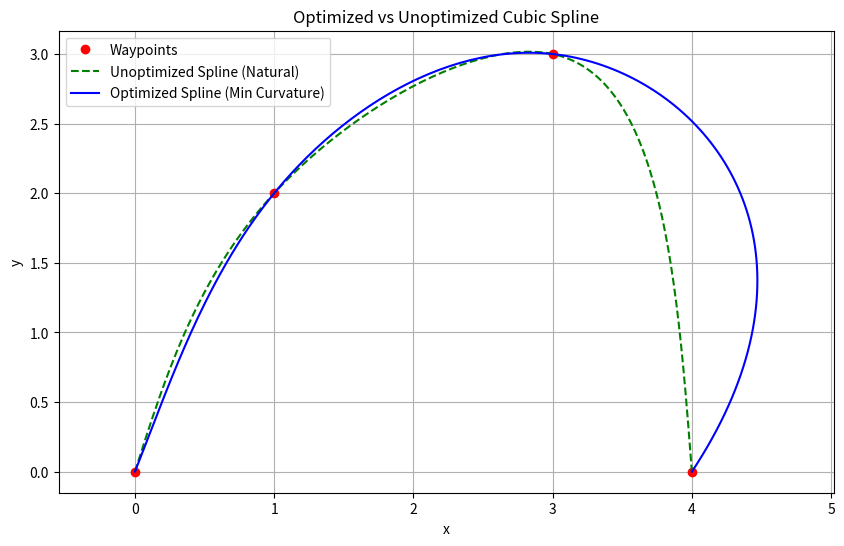
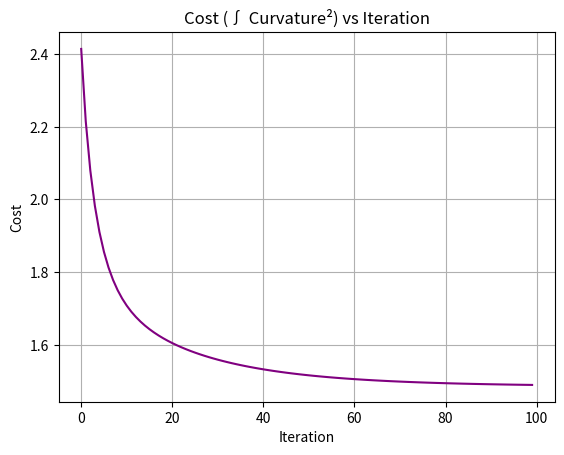

Write Python code to recreate these figures, in order.
import numpy as np
import matplotlib.pyplot as plt
from scipy.interpolate import CubicSpline

# 1. Define waypoints
waypoints = np.array([
    [0, 0],
    [1, 2],
    [3, 3],
    [4, 0]
])
x = waypoints[:, 0]
y = waypoints[:, 1]

# 2. Arc-length parameterization for t
t = np.zeros(len(x))
for i in range(1, len(x)):
    t[i] = t[i-1] + np.hypot(x[i] - x[i-1], y[i] - y[i-1])

# 3. Compute curvature
def compute_curvature(x_t, y_t, t_vals):
    dx = np.gradient(x_t, t_vals)
    dy = np.gradient(y_t, t_vals)
    ddx = np.gradient(dx, t_vals)
    ddy = np.gradient(dy, t_vals)
    numerator = np.abs(dx * ddy - dy * ddx)
    denominator = (dx**2 + dy**2)**1.5 + 1e-8  # Avoid div by 0
    curvature = numerator / denominator
    return curvature

# 4. Cost function (curvature squared)
def cost_function(b0_x, bn_x, b0_y, bn_y, t, x, y, t_fine):
    cs_x = CubicSpline(t, x, bc_type=((2, b0_x), (2, bn_x)))
    cs_y = CubicSpline(t, y, bc_type=((2, b0_y), (2, bn_y)))

    x_vals = cs_x(t_fine)
    y_vals = cs_y(t_fine)

    curvature = compute_curvature(x_vals, y_vals, t_fine)
    cost = np.trapz(curvature**2, t_fine)
    return cost, x_vals, y_vals

# 5. Gradient Descent
def gradient_descent(t, x, y, t_fine, lr=0.01, iterations=100):
    b0_x, bn_x = 0.0, 0.0
    b0_y, bn_y = 0.0, 0.0
    cost_history = []

    for i in range(iterations):
        cost, _, _ = cost_function(b0_x, bn_x, b0_y, bn_y, t, x, y, t_fine)
        cost_history.append(cost)

        epsilon = 1e-5

        # Gradients (central difference)
        grad_b0x = (cost_function(b0_x + epsilon, bn_x, b0_y, bn_y, t, x, y, t_fine)[0] -
                    cost_function(b0_x - epsilon, bn_x, b0_y, bn_y, t, x, y, t_fine)[0]) / (2 * epsilon)
        grad_bnx = (cost_function(b0_x, bn_x + epsilon, b0_y, bn_y, t, x, y, t_fine)[0] -
                    cost_function(b0_x, bn_x - epsilon, b0_y, bn_y, t, x, y, t_fine)[0]) / (2 * epsilon)
        grad_b0y = (cost_function(b0_x, bn_x, b0_y + epsilon, bn_y, t, x, y, t_fine)[0] -
                    cost_function(b0_x, bn_x, b0_y - epsilon, bn_y, t, x, y, t_fine)[0]) / (2 * epsilon)
        grad_bny = (cost_function(b0_x, bn_x, b0_y, bn_y + epsilon, t, x, y, t_fine)[0] -
                    cost_function(b0_x, bn_x, b0_y, bn_y - epsilon, t, x, y, t_fine)[0]) / (2 * epsilon)

        # Update
        b0_x -= lr * grad_b0x
        bn_x -= lr * grad_bnx
        b0_y -= lr * grad_b0y
        bn_y -= lr * grad_bny

        if i % 10 == 0 or i == iterations - 1:
            print(f"Iter {i}: Cost = {cost:.6f} | b0_x={b0_x:.4f}, bn_x={bn_x:.4f}, b0_y={b0_y:.4f}, bn_y={bn_y:.4f}")
    
    _, x_opt, y_opt = cost_function(b0_x, bn_x, b0_y, bn_y, t, x, y, t_fine)
    return b0_x, bn_x, b0_y, bn_y, cost_history, x_opt, y_opt

# 6. Run optimization
t_fine = np.linspace(t[0], t[-1], 200)
b0_x, bn_x, b0_y, bn_y, cost_hist, x_opt, y_opt = gradient_descent(t, x, y, t_fine, lr=0.05, iterations=100)

# 7. Generate natural spline (unoptimized)
cs_x_nat = CubicSpline(t, x, bc_type='natural')
cs_y_nat = CubicSpline(t, y, bc_type='natural')
x_nat = cs_x_nat(t_fine)
y_nat = cs_y_nat(t_fine)

# 8. Plot results
plt.figure(figsize=(10, 6))
plt.plot(x, y, 'ro', label='Waypoints')
plt.plot(x_nat, y_nat, 'g--', label='Unoptimized Spline (Natural)')
plt.plot(x_opt, y_opt, 'b-', label='Optimized Spline (Min Curvature)')
plt.title("Optimized vs Unoptimized Cubic Spline")
plt.xlabel("x")
plt.ylabel("y")
plt.legend()
plt.grid(True)
plt.axis("equal")
plt.show()

# 9. Plot cost vs iteration
plt.figure()
plt.plot(cost_hist, color='purple')
plt.title("Cost (∫ Curvature²) vs Iteration")
plt.xlabel("Iteration")
plt.ylabel("Cost")
plt.grid(True)
plt.show()
